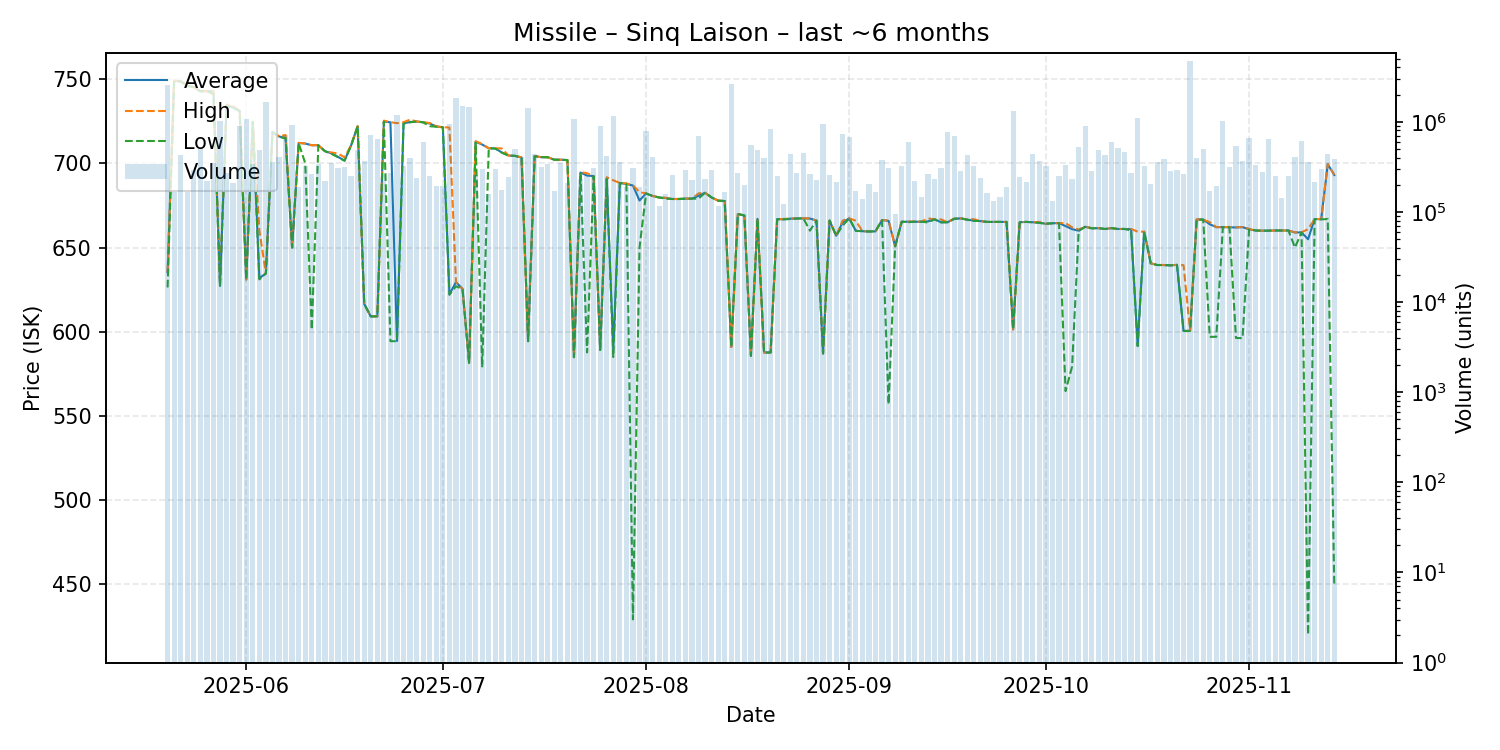

The file beside this chart, header and first rows:
date, average, highest, lowest, order_count, volume
2025-05-20, 635.3, 635.3, 626.3, 89, 2556651
2025-05-21, 749.0, 749.0, 749.0, 73, 167356
2025-05-22, 748.6, 749.0, 748.5, 93, 424119
2025-05-23, 746.0, 746.2, 745.9, 101, 165720
2025-05-24, 745.2, 745.2, 745.2, 90, 292303
2025-05-25, 742.8, 742.8, 742.7, 120, 503781
2025-05-26, 742.8, 742.8, 742.8, 93, 218268
2025-05-27, 742.8, 743.0, 741.0, 93, 352218
2025-05-28, 627.2, 630.0, 627.1, 100, 1031715
2025-05-29, 734.4, 734.9, 734.2, 86, 268527
2025-05-30, 733.1, 733.8, 733.0, 94, 208029
2025-05-31, 731.0, 731.0, 731.0, 127, 888960
2025-06-01, 631.0, 631.0, 631.0, 114, 1085735
2025-06-02, 724.6, 724.6, 724.6, 100, 344100
2025-06-03, 631.8, 660.2, 631.1, 89, 486323
2025-06-04, 634.6, 634.6, 634.6, 104, 1674638
2025-06-05, 718.6, 718.6, 718.5, 106, 354934
2025-06-06, 715.9, 716.0, 715.5, 109, 411419
2025-06-07, 715.1, 716.8, 714.9, 135, 720465
2025-06-08, 650.0, 650.0, 650.0, 122, 914936
2025-06-09, 712.1, 712.1, 712.0, 79, 189256
2025-06-10, 711.7, 711.7, 700.0, 86, 321829
2025-06-11, 710.7, 710.7, 601.2, 80, 260415
2025-06-12, 710.7, 710.8, 710.7, 82, 340216
2025-06-13, 707.2, 707.2, 707.2, 95, 219913
2025-06-14, 705.9, 706.4, 705.6, 128, 345413
2025-06-15, 703.8, 705.8, 703.6, 122, 309648
2025-06-16, 701.6, 703.5, 701.5, 83, 313476
2025-06-17, 710.6, 710.7, 710.6, 99, 247723
2025-06-18, 722.0, 722.0, 722.0, 88, 482823
2025-06-19, 616.5, 616.5, 616.5, 88, 367541
2025-06-20, 609.1, 609.1, 609.1, 109, 715941
2025-06-21, 609.2, 609.2, 609.2, 98, 639774
2025-06-22, 724.8, 725.3, 724.7, 106, 253615
2025-06-23, 724.3, 724.4, 594.4, 90, 272105
2025-06-24, 594.5, 723.8, 594.4, 86, 1203075
2025-06-25, 723.7, 724.4, 723.5, 95, 322242
2025-06-26, 724.5, 725.9, 724.3, 97, 391867
2025-06-27, 724.8, 724.8, 724.8, 100, 235575
2025-06-28, 724.3, 724.3, 724.3, 132, 592603
2025-06-29, 723.6, 723.9, 722.0, 116, 248408
2025-06-30, 721.8, 721.9, 721.7, 72, 194515
2025-07-01, 721.4, 721.4, 721.3, 98, 193202
2025-07-02, 622.1, 721.2, 622.0, 87, 954051
2025-07-03, 629.5, 629.5, 627.0, 101, 1849872
2025-07-04, 625.4, 625.5, 625.3, 96, 1505196
2025-07-05, 581.6, 581.6, 581.6, 117, 1470436
2025-07-06, 712.8, 713.1, 712.3, 113, 257199
2025-07-07, 711.1, 711.4, 578.9, 59, 302297
2025-07-08, 708.9, 708.9, 708.9, 85, 156964
2025-07-09, 708.8, 708.9, 708.7, 103, 299060
2025-07-10, 706.4, 708.8, 706.3, 78, 177166
2025-07-11, 704.6, 704.6, 704.6, 68, 241447
2025-07-12, 704.4, 704.4, 704.4, 115, 493560
2025-07-13, 703.5, 703.5, 703.3, 90, 408668
2025-07-14, 594.4, 594.4, 594.4, 91, 1428616
2025-07-15, 704.3, 704.3, 704.2, 108, 435819
2025-07-16, 703.6, 703.6, 703.6, 84, 316155
2025-07-17, 703.6, 703.6, 703.6, 89, 338768
2025-07-18, 702.1, 702.1, 702.1, 74, 169910
... 119 more rows
